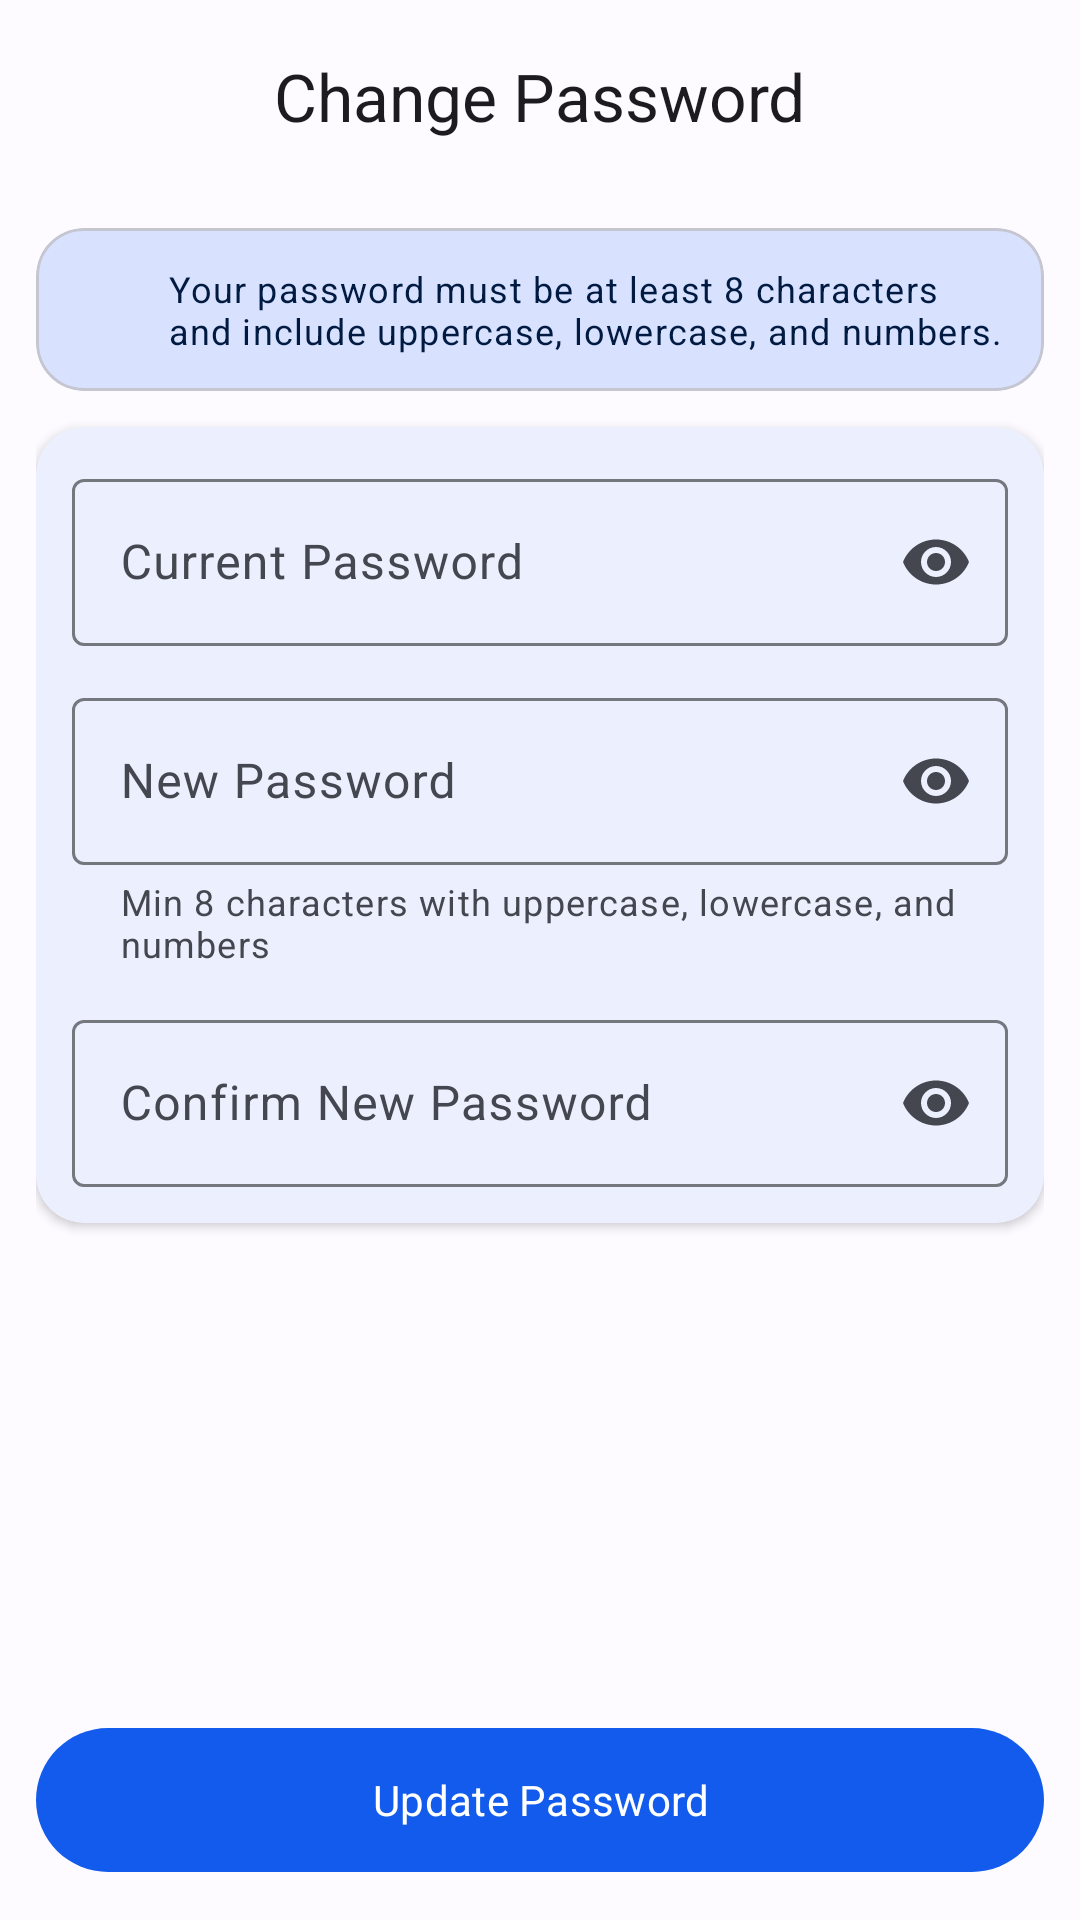

Write the Android layout XML for this screen, with the resource values it uses.
<!-- AndroidManifest.xml: application theme Theme.Attendix -->
<!-- res/layout/fragment_change_password.xml -->
<?xml version="1.0" encoding="utf-8"?>
<androidx.coordinatorlayout.widget.CoordinatorLayout xmlns:android="http://schemas.android.com/apk/res/android"
    xmlns:app="http://schemas.android.com/apk/res-auto"
    xmlns:tools="http://schemas.android.com/tools"
    android:layout_width="match_parent"
    android:layout_height="match_parent"
    android:background="?attr/colorSurface">

    <com.google.android.material.appbar.AppBarLayout
        android:layout_width="match_parent"
        android:layout_height="wrap_content"
        android:background="?attr/colorSurface"
        app:elevation="0dp">

        <com.google.android.material.appbar.MaterialToolbar
            android:id="@+id/toolbar"
            android:layout_width="match_parent"
            android:layout_height="?attr/actionBarSize"
            app:navigationIcon="@drawable/ic_arrow_back"
            app:title="@string/profile_change_password"
            app:titleCentered="true"
            app:titleTextAppearance="@style/TextAppearance.Attendix.TitleLarge" />

    </com.google.android.material.appbar.AppBarLayout>

    <androidx.core.widget.NestedScrollView
        android:layout_width="match_parent"
        android:layout_height="match_parent"
        android:fillViewport="true"
        app:layout_behavior="@string/appbar_scrolling_view_behavior">

        <LinearLayout
            android:layout_width="match_parent"
            android:layout_height="wrap_content"
            android:orientation="vertical"
            android:padding="@dimen/spacing_md">

            
            <com.google.android.material.card.MaterialCardView
                android:layout_width="match_parent"
                android:layout_height="wrap_content"
                app:cardCornerRadius="@dimen/radius_lg"
                app:cardElevation="0dp"
                app:cardBackgroundColor="?attr/colorPrimaryContainer">

                <LinearLayout
                    android:layout_width="match_parent"
                    android:layout_height="wrap_content"
                    android:orientation="horizontal"
                    android:gravity="center_vertical"
                    android:padding="@dimen/spacing_md">

                    <ImageView
                        android:layout_width="24dp"
                        android:layout_height="24dp"
                        android:src="@drawable/ic_info"
                        app:tint="?attr/colorOnPrimaryContainer" />

                    <TextView
                        android:layout_width="0dp"
                        android:layout_height="wrap_content"
                        android:layout_weight="1"
                        android:layout_marginStart="@dimen/spacing_sm"
                        android:text="@string/change_password_info"
                        android:textAppearance="@style/TextAppearance.Attendix.BodySmall"
                        android:textColor="?attr/colorOnPrimaryContainer" />

                </LinearLayout>

            </com.google.android.material.card.MaterialCardView>

            
            <com.google.android.material.card.MaterialCardView
                android:layout_width="match_parent"
                android:layout_height="wrap_content"
                android:layout_marginTop="@dimen/spacing_md"
                app:cardCornerRadius="@dimen/radius_lg"
                app:cardElevation="@dimen/elevation_sm"
                app:strokeWidth="0dp">

                <LinearLayout
                    android:layout_width="match_parent"
                    android:layout_height="wrap_content"
                    android:orientation="vertical"
                    android:padding="@dimen/spacing_md">

                    
                    <com.google.android.material.textfield.TextInputLayout
                        android:id="@+id/tilCurrentPassword"
                        style="@style/Widget.Material3.TextInputLayout.OutlinedBox"
                        android:layout_width="match_parent"
                        android:layout_height="wrap_content"
                        android:hint="@string/profile_current_password"
                        app:endIconMode="password_toggle">

                        <com.google.android.material.textfield.TextInputEditText
                            android:id="@+id/etCurrentPassword"
                            android:layout_width="match_parent"
                            android:layout_height="wrap_content"
                            android:inputType="textPassword" />

                    </com.google.android.material.textfield.TextInputLayout>

                    
                    <com.google.android.material.textfield.TextInputLayout
                        android:id="@+id/tilNewPassword"
                        style="@style/Widget.Material3.TextInputLayout.OutlinedBox"
                        android:layout_width="match_parent"
                        android:layout_height="wrap_content"
                        android:layout_marginTop="@dimen/spacing_md"
                        android:hint="@string/profile_new_password"
                        app:endIconMode="password_toggle"
                        app:helperText="@string/change_password_helper"
                        app:helperTextEnabled="true">

                        <com.google.android.material.textfield.TextInputEditText
                            android:id="@+id/etNewPassword"
                            android:layout_width="match_parent"
                            android:layout_height="wrap_content"
                            android:inputType="textPassword" />

                    </com.google.android.material.textfield.TextInputLayout>

                    
                    <com.google.android.material.textfield.TextInputLayout
                        android:id="@+id/tilConfirmPassword"
                        style="@style/Widget.Material3.TextInputLayout.OutlinedBox"
                        android:layout_width="match_parent"
                        android:layout_height="wrap_content"
                        android:layout_marginTop="@dimen/spacing_md"
                        android:hint="@string/profile_confirm_password"
                        app:endIconMode="password_toggle">

                        <com.google.android.material.textfield.TextInputEditText
                            android:id="@+id/etConfirmPassword"
                            android:layout_width="match_parent"
                            android:layout_height="wrap_content"
                            android:inputType="textPassword" />

                    </com.google.android.material.textfield.TextInputLayout>

                </LinearLayout>

            </com.google.android.material.card.MaterialCardView>

            
            <View
                android:layout_width="match_parent"
                android:layout_height="0dp"
                android:layout_weight="1" />

            
            <com.google.android.material.button.MaterialButton
                android:id="@+id/btnChangePassword"
                android:layout_width="match_parent"
                android:layout_height="@dimen/button_height_lg"
                android:layout_marginTop="@dimen/spacing_lg"
                android:text="@string/change_password_button" />

        </LinearLayout>

    </androidx.core.widget.NestedScrollView>

    
    <FrameLayout
        android:id="@+id/loadingOverlay"
        android:layout_width="match_parent"
        android:layout_height="match_parent"
        android:background="@color/black_50"
        android:clickable="true"
        android:focusable="true"
        android:visibility="gone"
        tools:visibility="gone">

        <com.google.android.material.progressindicator.CircularProgressIndicator
            android:layout_width="wrap_content"
            android:layout_height="wrap_content"
            android:layout_gravity="center"
            android:indeterminate="true" />

    </FrameLayout>

</androidx.coordinatorlayout.widget.CoordinatorLayout>
<!-- resources referenced by this layout -->
<resources>
  <color name="black_50">#80000000</color>
  <dimen name="button_height_lg">56dp</dimen>
  <dimen name="elevation_sm">2dp</dimen>
  <dimen name="radius_lg">16dp</dimen>
  <dimen name="spacing_lg">16dp</dimen>
  <dimen name="spacing_md">12dp</dimen>
  <dimen name="spacing_sm">8dp</dimen>
  <string name="change_password_button">Update Password</string>
  <string name="change_password_helper">Min 8 characters with uppercase, lowercase, and numbers</string>
  <string name="change_password_info">Your password must be at least 8 characters and include uppercase, lowercase, and numbers.</string>
  <string name="profile_change_password">Change Password</string>
  <string name="profile_confirm_password">Confirm New Password</string>
  <string name="profile_current_password">Current Password</string>
  <string name="profile_new_password">New Password</string>
  <dimen name="text_size_body_small">12sp</dimen>
  <dimen name="text_size_title_large">22sp</dimen>
  <color name="primary">#135BEC</color>
  <color name="primary_variant">#0D47A1</color>
  <color name="primary_container">#D8E2FF</color>
  <color name="on_primary">#FFFFFF</color>
  <color name="on_primary_container">#001A41</color>
  <color name="secondary">#565F71</color>
  <color name="secondary_container">#DAE2F9</color>
  <color name="on_secondary">#FFFFFF</color>
  <color name="on_secondary_container">#131C2B</color>
  <color name="tertiary">#705575</color>
  <color name="tertiary_container">#FBD7FC</color>
  <color name="on_tertiary">#FFFFFF</color>
  <color name="on_tertiary_container">#28132E</color>
  <color name="background">#FDFBFF</color>
  <color name="on_background">#1B1B1F</color>
  <color name="surface">#FDFBFF</color>
  <color name="on_surface">#1B1B1F</color>
  <color name="surface_variant">#E1E2EC</color>
  <color name="on_surface_variant">#44474F</color>
  <color name="error">#BA1A1A</color>
  <color name="error_container">#FFDAD6</color>
  <color name="on_error">#FFFFFF</color>
  <color name="on_error_container">#410002</color>
  <color name="outline">#75777F</color>
  <color name="outline_variant">#C5C6D0</color>
  <color name="ripple_primary">#40135BEC</color>
  <style name="ShapeAppearance.Attendix.SmallComponent" parent="ShapeAppearance.Material3.SmallComponent">
          <item name="cornerFamily">rounded</item>
          <item name="cornerSize">@dimen/corner_radius_sm</item>
      </style>
  <style name="ShapeAppearance.Attendix.MediumComponent" parent="ShapeAppearance.Material3.MediumComponent">
          <item name="cornerFamily">rounded</item>
          <item name="cornerSize">@dimen/corner_radius_md</item>
      </style>
  <style name="ShapeAppearance.Attendix.LargeComponent" parent="ShapeAppearance.Material3.LargeComponent">
          <item name="cornerFamily">rounded</item>
          <item name="cornerSize">@dimen/corner_radius_lg</item>
      </style>
  <style name="TextAppearance.Attendix.BodyLarge" parent="TextAppearance.Material3.BodyLarge">
          <item name="android:textSize">@dimen/text_size_body_large</item>
          <item name="fontFamily">@font/poppins_regular</item>
      </style>
  <dimen name="corner_radius_sm">8dp</dimen>
  <dimen name="corner_radius_md">12dp</dimen>
  <dimen name="corner_radius_lg">16dp</dimen>
  <dimen name="text_size_display_large">57sp</dimen>
  <dimen name="text_size_display_medium">45sp</dimen>
  <dimen name="text_size_display_small">36sp</dimen>
  <dimen name="text_size_headline_large">32sp</dimen>
  <dimen name="text_size_headline_medium">28sp</dimen>
  <dimen name="text_size_headline_small">24sp</dimen>
  <dimen name="text_size_title_medium">16sp</dimen>
  <dimen name="text_size_title_small">14sp</dimen>
  <dimen name="text_size_body_large">16sp</dimen>
  <dimen name="text_size_body_medium">14sp</dimen>
  <dimen name="text_size_label_large">14sp</dimen>
  <dimen name="text_size_label_medium">12sp</dimen>
  <dimen name="text_size_label_small">11sp</dimen>
</resources>
